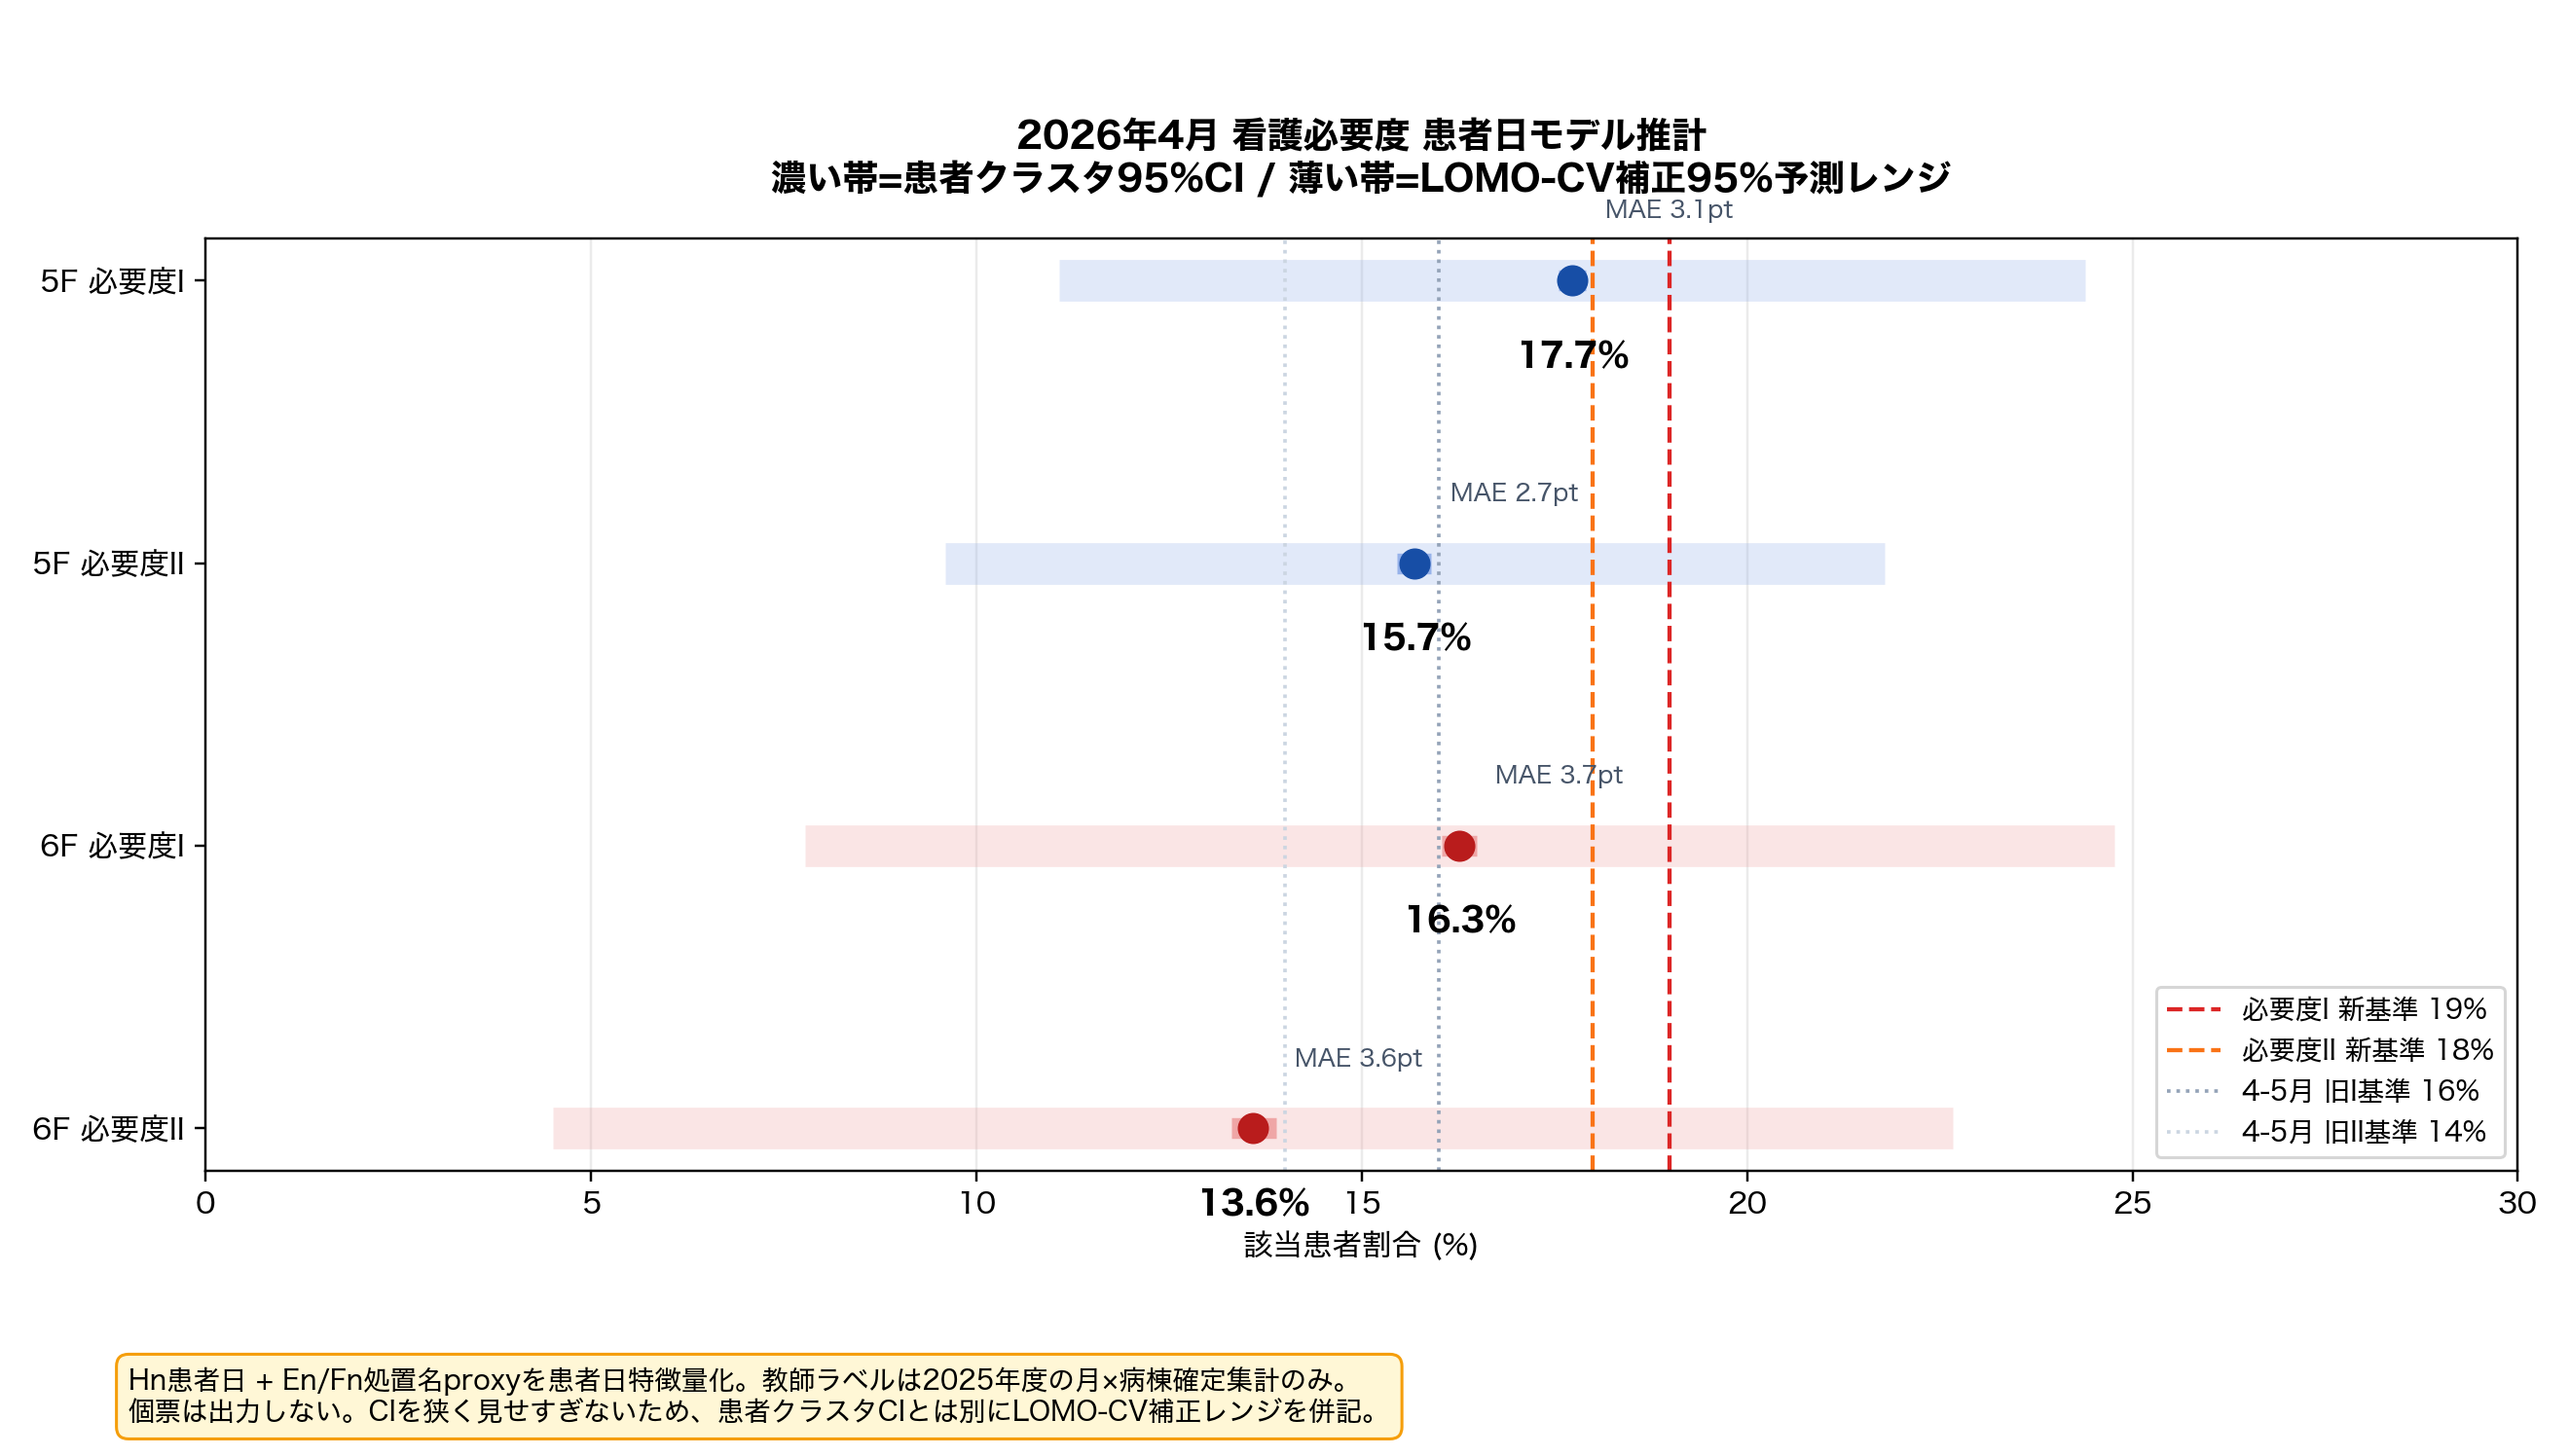

The file beside this chart, header and first rows:
ward, outcome, estimate, cluster_ci_low, cluster_ci_high, cv_mae, cv_rmse, cv_pi_low, cv_pi_high, patient_days, patients, observed_days, estimate_pct, cluster_ci_low_pct, cluster_ci_high_pct, cv_mae_pct, cv_rmse_pct, cv_pi_low_pct, cv_pi_high_pct
5F, I, 0.1773, 0.1755, 0.1791, 0.03105, 0.03397, 0.1107, 0.2439, 1178, 112, 28, 17.73, 17.55, 17.91, 3.105, 3.397, 11.07, 24.39
5F, II, 0.1569, 0.1546, 0.159, 0.02676, 0.03111, 0.09591, 0.2179, 1178, 112, 28, 15.69, 15.46, 15.9, 2.676, 3.111, 9.591, 21.79
6F, I, 0.1627, 0.1604, 0.1649, 0.03708, 0.04332, 0.0778, 0.2476, 1198, 112, 28, 16.27, 16.04, 16.49, 3.708, 4.332, 7.78, 24.76
6F, II, 0.1359, 0.1331, 0.1389, 0.03649, 0.04633, 0.04512, 0.2267, 1198, 112, 28, 13.59, 13.31, 13.89, 3.649, 4.633, 4.512, 22.67
